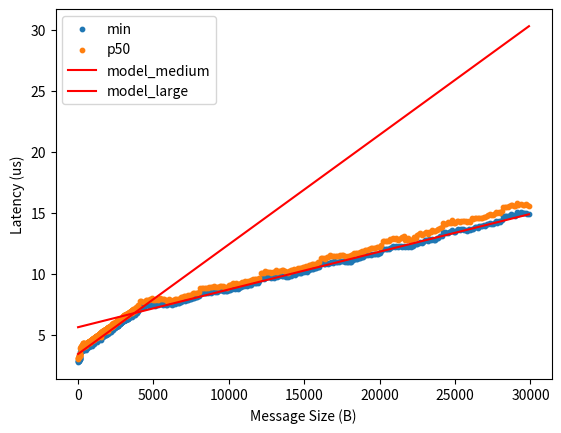

Source code (Python):
#!/usr/bin/env python3

import matplotlib.pyplot as plt

message_sizes = [0, 10, 20, 30, 40, 50, 60, 70, 80, 90, 100, 110, 120, 130, 140,
                 150, 160, 170, 180, 190, 200, 210, 220, 230, 240, 250, 260,
                 270, 280, 290, 300, 310, 320, 330, 340, 350, 360, 370, 380,
                 390, 400, 410, 420, 430, 440, 450, 460, 470, 480, 490, 500,
                 510, 520, 530, 540, 550, 560, 570, 580, 590, 600, 610, 620,
                 630, 640, 650, 660, 670, 680, 690, 700, 710, 720, 730, 740,
                 750, 760, 770, 780, 790, 800, 810, 820, 830, 840, 850, 860,
                 870, 880, 890, 900, 910, 920, 930, 940, 950, 960, 970, 980,
                 990, 1000, 1010, 1020, 1030, 1040, 1050, 1060, 1070, 1080,
                 1090, 1100, 1110, 1120, 1130, 1140, 1150, 1160, 1170, 1180,
                 1190, 1200, 1210, 1220, 1230, 1240, 1250, 1260, 1270, 1280,
                 1290, 1300, 1310, 1320, 1330, 1340, 1350, 1360, 1370, 1380,
                 1390, 1400, 1410, 1420, 1430, 1440, 1450, 1460, 1470, 1480,
                 1490, 1500, 1510, 1520, 1530, 1540, 1550, 1560, 1570, 1580,
                 1590, 1600, 1610, 1620, 1630, 1640, 1650, 1660, 1670, 1680,
                 1690, 1700, 1710, 1720, 1730, 1740, 1750, 1760, 1770, 1780,
                 1790, 1800, 1810, 1820, 1830, 1840, 1850, 1860, 1870, 1880,
                 1890, 1900, 1910, 1920, 1930, 1940, 1950, 1960, 1970, 1980,
                 1990, 2000, 2010, 2020, 2030, 2040, 2050, 2060, 2070, 2080,
                 2090, 2100, 2110, 2120, 2130, 2140, 2150, 2160, 2170, 2180,
                 2190, 2200, 2210, 2220, 2230, 2240, 2250, 2260, 2270, 2280,
                 2290, 2300, 2310, 2320, 2330, 2340, 2350, 2360, 2370, 2380,
                 2390, 2400, 2410, 2420, 2430, 2440, 2450, 2460, 2470, 2480,
                 2490, 2500, 2510, 2520, 2530, 2540, 2550, 2560, 2570, 2580,
                 2590, 2600, 2610, 2620, 2630, 2640, 2650, 2660, 2670, 2680,
                 2690, 2700, 2710, 2720, 2730, 2740, 2750, 2760, 2770, 2780,
                 2790, 2800, 2810, 2820, 2830, 2840, 2850, 2860, 2870, 2880,
                 2890, 2900, 2910, 2920, 2930, 2940, 2950, 2960, 2970, 2980,
                 2990, 3000, 3010, 3020, 3030, 3040, 3050, 3060, 3070, 3080,
                 3090, 3100, 3110, 3120, 3130, 3140, 3150, 3160, 3170, 3180,
                 3190, 3200, 3210, 3220, 3230, 3240, 3250, 3260, 3270, 3280,
                 3290, 3300, 3310, 3320, 3330, 3340, 3350, 3360, 3370, 3380,
                 3390, 3400, 3410, 3420, 3430, 3440, 3450, 3460, 3470, 3480,
                 3490, 3500, 3510, 3520, 3530, 3540, 3550, 3560, 3570, 3580,
                 3590, 3600, 3610, 3620, 3630, 3640, 3650, 3660, 3670, 3680,
                 3690, 3700, 3710, 3720, 3730, 3740, 3750, 3760, 3770, 3780,
                 3790, 3800, 3810, 3820, 3830, 3840, 3850, 3860, 3870, 3880,
                 3890, 3900, 3910, 3920, 3930, 3940, 3950, 3960, 3970, 3980,
                 3990, 4000, 4000, 4100, 4200, 4300, 4400, 4500, 4600, 4700,
                 4800, 4900, 5000, 5100, 5200, 5300, 5400, 5500, 5600, 5700,
                 5800, 5900, 6000, 6100, 6200, 6300, 6400, 6500, 6600, 6700,
                 6800, 6900, 7000, 7100, 7200, 7300, 7400, 7500, 7600, 7700,
                 7800, 7900, 8000, 8100, 8200, 8300, 8400, 8500, 8600, 8700,
                 8800, 8900, 9000, 9100, 9200, 9300, 9400, 9500, 9600, 9700,
                 9800, 9900, 10000, 10100, 10200, 10300, 10400, 10500, 10600,
                 10700, 10800, 10900, 11000, 11100, 11200, 11300, 11400, 11500,
                 11600, 11700, 11800, 11900, 12000, 12100, 12200, 12300, 12400,
                 12500, 12600, 12700, 12800, 12900, 13000, 13100, 13200, 13300,
                 13400, 13500, 13600, 13700, 13800, 13900, 14000, 14100, 14200,
                 14300, 14400, 14500, 14600, 14700, 14800, 14900, 15000, 15100,
                 15200, 15300, 15400, 15500, 15600, 15700, 15800, 15900, 16000,
                 16100, 16200, 16300, 16400, 16500, 16600, 16700, 16800, 16900,
                 17000, 17100, 17200, 17300, 17400, 17500, 17600, 17700, 17800,
                 17900, 18000, 18100, 18200, 18300, 18400, 18500, 18600, 18700,
                 18800, 18900, 19000, 19100, 19200, 19300, 19400, 19500, 19600,
                 19700, 19800, 19900, 20000, 20100, 20200, 20300, 20400, 20500,
                 20600, 20700, 20800, 20900, 21000, 21100, 21200, 21300, 21400,
                 21500, 21600, 21700, 21800, 21900, 22000, 22100, 22200, 22300,
                 22400, 22500, 22600, 22700, 22800, 22900, 23000, 23100, 23200,
                 23300, 23400, 23500, 23600, 23700, 23800, 23900, 24000, 24100,
                 24200, 24300, 24400, 24500, 24600, 24700, 24800, 24900, 25000,
                 25100, 25200, 25300, 25400, 25500, 25600, 25700, 25800, 25900,
                 26000, 26100, 26200, 26300, 26400, 26500, 26600, 26700, 26800,
                 26900, 27000, 27100, 27200, 27300, 27400, 27500, 27600, 27700,
                 27800, 27900, 28000, 28100, 28200, 28300, 28400, 28500, 28600,
                 28700, 28800, 28900, 29000, 29100, 29200, 29400, 29500, 29600,
                 29700, 29800, 29900]

one_way_delay_min = [2.73, 2.79, 2.82, 2.90, 2.81, 2.90, 2.80, 3.00, 2.95, 3.01,
                     2.96, 3.02, 3.14, 3.05, 3.00, 3.16, 3.57, 3.56, 3.59, 3.71,
                     3.60, 3.63, 3.72, 3.73, 3.70, 3.73, 3.69, 3.64, 3.84, 3.75,
                     3.89, 3.90, 3.95, 3.85, 4.01, 3.98, 3.98, 3.98, 3.71, 3.77,
                     3.89, 3.85, 3.85, 3.89, 3.92, 3.94, 3.90, 3.94, 3.86, 3.88,
                     3.85, 3.86, 3.94, 3.89, 3.98, 3.76, 3.92, 3.97, 3.94, 4.00,
                     3.94, 3.88, 3.92, 4.07, 4.08, 4.03, 4.06, 4.06, 4.13, 4.06,
                     3.98, 4.11, 4.06, 4.07, 4.11, 4.09, 4.05, 4.10, 4.23, 4.16,
                     4.14, 4.07, 4.14, 4.19, 4.25, 4.23, 4.11, 4.24, 4.24, 4.29,
                     4.21, 4.31, 4.29, 4.23, 4.28, 4.08, 4.28, 4.27, 4.21, 4.31,
                     4.44, 4.29, 4.28, 4.35, 4.29, 4.40, 4.29, 4.22, 4.37, 4.42,
                     4.42, 4.43, 4.47, 4.53, 4.49, 4.46, 4.53, 4.49, 4.52, 4.49,
                     4.55, 4.62, 4.55, 4.45, 4.61, 4.59, 4.38, 4.56, 4.60, 4.53,
                     4.59, 4.63, 4.59, 4.55, 4.57, 4.57, 4.65, 4.72, 4.63, 4.56,
                     4.72, 4.71, 4.74, 4.83, 4.74, 4.78, 4.75, 4.73, 4.73, 4.79,
                     4.79, 4.75, 4.82, 4.88, 4.53, 4.85, 4.87, 4.88, 4.82, 4.85,
                     4.92, 4.84, 4.91, 4.92, 4.94, 4.97, 4.83, 4.90, 4.93, 4.98,
                     4.99, 4.98, 4.98, 4.98, 5.01, 5.02, 4.98, 5.07, 4.98, 5.06,
                     4.96, 5.05, 5.09, 5.00, 5.09, 5.11, 5.08, 5.02, 4.98, 5.14,
                     5.08, 5.18, 5.23, 5.17, 5.24, 5.21, 5.29, 5.25, 5.16, 5.21,
                     5.03, 5.21, 5.24, 5.27, 5.18, 5.33, 5.24, 5.31, 5.33, 5.23,
                     5.21, 5.29, 5.32, 5.29, 5.41, 5.38, 5.23, 5.35, 5.33, 5.36,
                     5.42, 5.38, 5.34, 5.39, 5.52, 5.49, 5.50, 5.50, 5.46, 5.46,
                     5.39, 5.55, 5.49, 5.58, 5.48, 5.57, 5.51, 5.56, 5.55, 5.60,
                     5.55, 5.55, 5.62, 5.59, 5.59, 5.66, 5.55, 5.67, 5.66, 5.71,
                     5.60, 5.63, 5.69, 5.70, 5.74, 5.82, 5.71, 5.78, 5.77, 5.75,
                     5.77, 5.78, 5.69, 5.87, 5.73, 5.78, 5.84, 5.73, 5.98, 5.89,
                     5.88, 5.92, 5.91, 5.86, 5.83, 5.86, 5.94, 5.99, 5.89, 5.96,
                     5.97, 5.94, 5.96, 5.99, 5.95, 5.95, 6.03, 6.04, 5.99, 6.07,
                     6.04, 6.09, 6.00, 6.08, 6.02, 6.08, 6.07, 6.07, 6.09, 6.18,
                     6.14, 6.18, 6.21, 6.15, 6.17, 6.27, 6.25, 6.25, 6.18, 6.27,
                     6.22, 6.22, 6.16, 6.18, 6.32, 6.22, 6.24, 6.27, 6.33, 6.38,
                     6.26, 6.37, 6.26, 6.27, 6.38, 6.35, 6.38, 6.40, 6.39, 6.31,
                     6.40, 6.31, 6.44, 6.38, 6.46, 6.44, 6.44, 6.43, 6.37, 6.41,
                     6.46, 6.44, 6.50, 6.56, 6.42, 6.56, 6.54, 6.54, 6.63, 6.54,
                     6.50, 6.58, 6.59, 6.63, 6.63, 6.57, 6.59, 6.44, 6.62, 6.65,
                     6.67, 6.67, 6.64, 6.63, 6.68, 6.75, 6.72, 6.65, 6.66, 6.62,
                     6.73, 6.73, 6.77, 6.78, 6.69, 6.70, 6.83, 6.59, 6.69, 6.83,
                     6.79, 6.78, 6.95, 6.93, 6.91, 6.94, 6.90, 6.92, 6.80, 6.90,
                     6.84, 6.96, 6.92, 6.96, 6.92, 6.99, 6.96, 7.11, 6.99, 7.01,
                     6.96, 7.00, 7.32, 7.29, 7.29, 7.26, 7.39, 7.43, 7.36, 7.47,
                     7.53, 7.44, 7.35, 7.43, 7.46, 7.65, 7.51, 7.46, 7.56, 7.44,
                     7.43, 7.58, 7.50, 7.42, 7.50, 7.52, 7.57, 7.56, 7.58, 7.69,
                     7.73, 7.80, 7.72, 7.80, 7.84, 7.90, 7.88, 8.03, 7.99, 8.08,
                     8.12, 8.15, 8.38, 8.45, 8.43, 8.42, 8.39, 8.42, 8.45, 8.44,
                     8.45, 8.55, 8.45, 8.49, 8.54, 8.63, 8.62, 8.57, 8.55, 8.56,
                     8.54, 8.64, 8.66, 8.71, 8.79, 8.73, 8.80, 8.77, 8.82, 8.88,
                     8.96, 8.98, 9.07, 8.98, 9.08, 9.06, 9.09, 9.22, 9.19, 9.20,
                     9.22, 9.37, 9.62, 9.64, 9.57, 9.67, 9.71, 9.71, 9.76, 9.66,
                     9.74, 9.63, 9.85, 9.75, 9.80, 9.85, 9.78, 9.80, 9.78, 9.71,
                     9.69, 9.83, 9.81, 9.92, 9.99, 9.91, 10.02, 10.05, 10.09,
                     10.08, 10.20, 10.17, 10.27, 10.17, 10.30, 10.37, 10.38,
                     10.40, 10.43, 10.42, 10.53, 10.53, 10.77, 10.87, 10.78,
                     10.79, 10.86, 10.78, 10.86, 10.94, 10.87, 11.00, 10.95,
                     10.98, 10.95, 11.04, 11.04, 11.01, 10.97, 10.93, 10.96,
                     10.96, 10.98, 11.10, 11.17, 11.19, 11.21, 11.25, 11.29,
                     11.34, 11.36, 11.51, 11.51, 11.50, 11.57, 11.56, 11.59,
                     11.63, 11.61, 11.62, 11.64, 11.69, 11.82, 12.05, 12.02,
                     12.02, 12.06, 12.03, 12.12, 12.19, 12.24, 12.22, 12.27,
                     12.15, 12.24, 12.30, 12.22, 12.29, 12.15, 12.25, 12.20,
                     12.26, 12.22, 12.28, 12.45, 12.42, 12.43, 12.54, 12.58,
                     12.55, 12.63, 12.73, 12.75, 12.65, 12.82, 12.78, 12.85,
                     12.76, 12.79, 12.90, 12.93, 13.05, 13.09, 13.43, 13.39,
                     13.36, 13.36, 13.44, 13.46, 13.55, 13.38, 13.45, 13.58,
                     13.68, 13.55, 13.65, 13.64, 13.57, 13.57, 13.49, 13.64,
                     13.57, 13.69, 13.63, 13.79, 13.79, 13.78, 13.93, 13.91,
                     13.92, 13.97, 13.94, 14.04, 14.07, 14.17, 14.11, 14.09,
                     14.18, 14.30, 14.19, 14.32, 14.25, 14.38, 14.72, 14.73,
                     14.70, 14.69, 14.72, 14.86, 14.85, 14.85, 14.75, 15.03,
                     14.91, 15.03, 14.98, 14.95, 14.95, 14.91, 14.91]
one_way_delay_p50 = [3.01, 3.08, 3.11, 3.19, 3.12, 3.20, 3.14, 3.27, 3.27, 3.31,
                     3.25, 3.31, 3.42, 3.33, 3.30, 3.45, 3.90, 3.87, 3.90, 4.02,
                     3.94, 3.94, 4.00, 4.05, 4.01, 4.05, 3.96, 3.91, 4.14, 4.08,
                     4.19, 4.21, 4.25, 4.19, 4.32, 4.29, 4.29, 4.28, 4.00, 4.07,
                     4.17, 4.12, 4.16, 4.18, 4.22, 4.21, 4.20, 4.22, 4.17, 4.18,
                     4.13, 4.17, 4.24, 4.19, 4.27, 4.07, 4.21, 4.28, 4.20, 4.33,
                     4.26, 4.20, 4.23, 4.36, 4.36, 4.35, 4.35, 4.34, 4.42, 4.37,
                     4.27, 4.40, 4.37, 4.35, 4.43, 4.39, 4.34, 4.42, 4.49, 4.47,
                     4.46, 4.36, 4.42, 4.51, 4.53, 4.53, 4.45, 4.55, 4.57, 4.59,
                     4.51, 4.61, 4.60, 4.56, 4.60, 4.43, 4.60, 4.59, 4.54, 4.63,
                     4.74, 4.61, 4.58, 4.65, 4.61, 4.70, 4.62, 4.51, 4.67, 4.76,
                     4.73, 4.74, 4.76, 4.79, 4.80, 4.80, 4.83, 4.78, 4.82, 4.79,
                     4.86, 4.91, 4.84, 4.76, 4.90, 4.87, 4.68, 4.87, 4.89, 4.84,
                     4.91, 4.93, 4.89, 4.89, 4.89, 4.89, 4.97, 5.02, 4.96, 4.85,
                     5.03, 5.01, 5.05, 5.13, 5.03, 5.10, 5.08, 5.04, 5.05, 5.10,
                     5.10, 5.08, 5.16, 5.19, 4.81, 5.21, 5.17, 5.21, 5.18, 5.20,
                     5.27, 5.15, 5.25, 5.27, 5.21, 5.30, 5.16, 5.24, 5.27, 5.26,
                     5.29, 5.30, 5.33, 5.33, 5.33, 5.33, 5.34, 5.38, 5.32, 5.38,
                     5.29, 5.36, 5.40, 5.30, 5.43, 5.47, 5.38, 5.32, 5.32, 5.48,
                     5.37, 5.50, 5.55, 5.48, 5.53, 5.53, 5.59, 5.55, 5.49, 5.55,
                     5.31, 5.54, 5.55, 5.58, 5.50, 5.64, 5.55, 5.62, 5.64, 5.53,
                     5.57, 5.63, 5.65, 5.62, 5.73, 5.71, 5.59, 5.64, 5.62, 5.67,
                     5.74, 5.67, 5.65, 5.69, 5.83, 5.81, 5.83, 5.82, 5.76, 5.80,
                     5.73, 5.86, 5.79, 5.92, 5.79, 5.90, 5.82, 5.90, 5.85, 5.90,
                     5.88, 5.87, 5.96, 5.93, 5.90, 5.99, 5.85, 5.97, 5.98, 6.03,
                     5.93, 5.93, 6.02, 6.02, 6.05, 6.12, 6.05, 6.07, 6.07, 6.09,
                     6.08, 6.07, 6.02, 6.16, 6.03, 6.10, 6.16, 6.10, 6.27, 6.21,
                     6.18, 6.25, 6.21, 6.13, 6.17, 6.16, 6.25, 6.30, 6.23, 6.25,
                     6.26, 6.25, 6.28, 6.30, 6.27, 6.28, 6.33, 6.35, 6.32, 6.36,
                     6.33, 6.38, 6.29, 6.39, 6.35, 6.41, 6.37, 6.36, 6.40, 6.51,
                     6.45, 6.50, 6.53, 6.45, 6.48, 6.57, 6.57, 6.55, 6.52, 6.57,
                     6.58, 6.53, 6.49, 6.52, 6.63, 6.54, 6.55, 6.57, 6.63, 6.69,
                     6.56, 6.67, 6.61, 6.59, 6.69, 6.65, 6.69, 6.71, 6.72, 6.61,
                     6.72, 6.64, 6.75, 6.72, 6.79, 6.76, 6.75, 6.74, 6.74, 6.75,
                     6.81, 6.78, 6.81, 6.86, 6.75, 6.88, 6.85, 6.83, 6.94, 6.86,
                     6.78, 6.88, 6.92, 6.91, 6.95, 6.89, 6.95, 6.77, 6.95, 6.98,
                     7.00, 7.00, 6.97, 6.94, 6.99, 7.06, 7.03, 7.00, 6.98, 6.94,
                     7.04, 7.04, 7.06, 7.08, 7.01, 7.02, 7.11, 6.90, 7.04, 7.13,
                     7.12, 7.09, 7.21, 7.26, 7.21, 7.21, 7.20, 7.20, 7.09, 7.18,
                     7.16, 7.25, 7.25, 7.27, 7.23, 7.28, 7.28, 7.43, 7.29, 7.33,
                     7.26, 7.32, 7.75, 7.77, 7.67, 7.69, 7.84, 7.87, 7.85, 7.89,
                     7.96, 7.85, 7.82, 7.89, 7.85, 8.03, 7.95, 7.90, 7.92, 7.81,
                     7.77, 7.90, 7.82, 7.78, 7.83, 7.88, 7.93, 7.90, 7.92, 8.08,
                     8.09, 8.17, 8.15, 8.16, 8.22, 8.25, 8.26, 8.37, 8.37, 8.42,
                     8.42, 8.46, 8.79, 8.85, 8.83, 8.84, 8.85, 8.85, 8.92, 8.90,
                     8.88, 8.97, 8.89, 8.89, 8.94, 9.01, 8.99, 9.00, 8.91, 8.91,
                     8.85, 9.03, 9.08, 9.12, 9.19, 9.15, 9.20, 9.17, 9.16, 9.25,
                     9.33, 9.33, 9.41, 9.35, 9.42, 9.41, 9.46, 9.56, 9.54, 9.56,
                     9.56, 9.67, 10.05, 10.05, 10.02, 10.18, 10.14, 10.13,
                     10.16, 10.08, 10.16, 10.14, 10.29, 10.16, 10.19, 10.25,
                     10.26, 10.27, 10.18, 10.10, 10.05, 10.22, 10.28, 10.33,
                     10.39, 10.30, 10.41, 10.47, 10.46, 10.45, 10.55, 10.54,
                     10.64, 10.55, 10.68, 10.72, 10.77, 10.79, 10.82, 10.79,
                     10.92, 10.94, 11.31, 11.31, 11.31, 11.23, 11.36, 11.37,
                     11.49, 11.42, 11.43, 11.46, 11.45, 11.46, 11.43, 11.50,
                     11.56, 11.55, 11.44, 11.38, 11.43, 11.43, 11.54, 11.60,
                     11.70, 11.70, 11.70, 11.70, 11.80, 11.83, 11.80, 11.95,
                     11.96, 11.96, 12.03, 12.07, 12.08, 12.10, 12.09, 12.15,
                     12.18, 12.21, 12.38, 12.69, 12.66, 12.68, 12.64, 12.68,
                     12.82, 12.81, 12.89, 12.83, 12.89, 12.79, 12.83, 12.90,
                     13.01, 13.08, 12.74, 12.78, 12.96, 12.75, 12.70, 12.83,
                     12.97, 12.95, 13.19, 13.27, 13.31, 13.20, 13.22, 13.32,
                     13.45, 13.29, 13.44, 13.44, 13.54, 13.48, 13.49, 13.60,
                     13.63, 13.72, 13.82, 14.12, 14.09, 14.07, 14.23, 14.15,
                     14.17, 14.38, 14.14, 14.18, 14.31, 14.34, 14.24, 14.34,
                     14.33, 14.32, 14.32, 14.22, 14.33, 14.25, 14.53, 14.46,
                     14.58, 14.59, 14.58, 14.58, 14.56, 14.60, 14.67, 14.66,
                     14.72, 14.79, 14.89, 14.83, 14.83, 14.93, 15.05, 14.94,
                     15.04, 14.98, 15.10, 15.48, 15.47, 15.47, 15.49, 15.52,
                     15.62, 15.64, 15.58, 15.54, 15.77, 15.61, 15.71, 15.65,
                     15.67, 15.71, 15.61, 15.59]

# TODO: 0.9ns/B seems too high for our network as 24Gbps = 3B/ns = 0.33ns/B?
alpha_medium = 3.4
ns_per_byte_medium = 0.9
one_way_delay_model_medium = \
        [alpha_medium + l * ns_per_byte_medium * 1e-3 for l in message_sizes]

alpha_large = 5.6
ns_per_byte_large = 0.31
one_way_delay_model_large = \
        [alpha_large + l * ns_per_byte_large * 1e-3 for l in message_sizes]

plt.xlabel("Message Size (B)")
plt.ylabel("Latency (us)")
plt.scatter(message_sizes, one_way_delay_min, marker='o', s = 10, label="min")
plt.scatter(message_sizes, one_way_delay_p50, marker='o', s = 10, label="p50")
plt.plot(message_sizes, one_way_delay_model_medium, c = 'r', label="model_medium")
plt.plot(message_sizes, one_way_delay_model_large, c = 'r', label="model_large")
plt.legend()
plt.show()

# [redacted]
# when per-message overhead only accounts for 10% completion time
